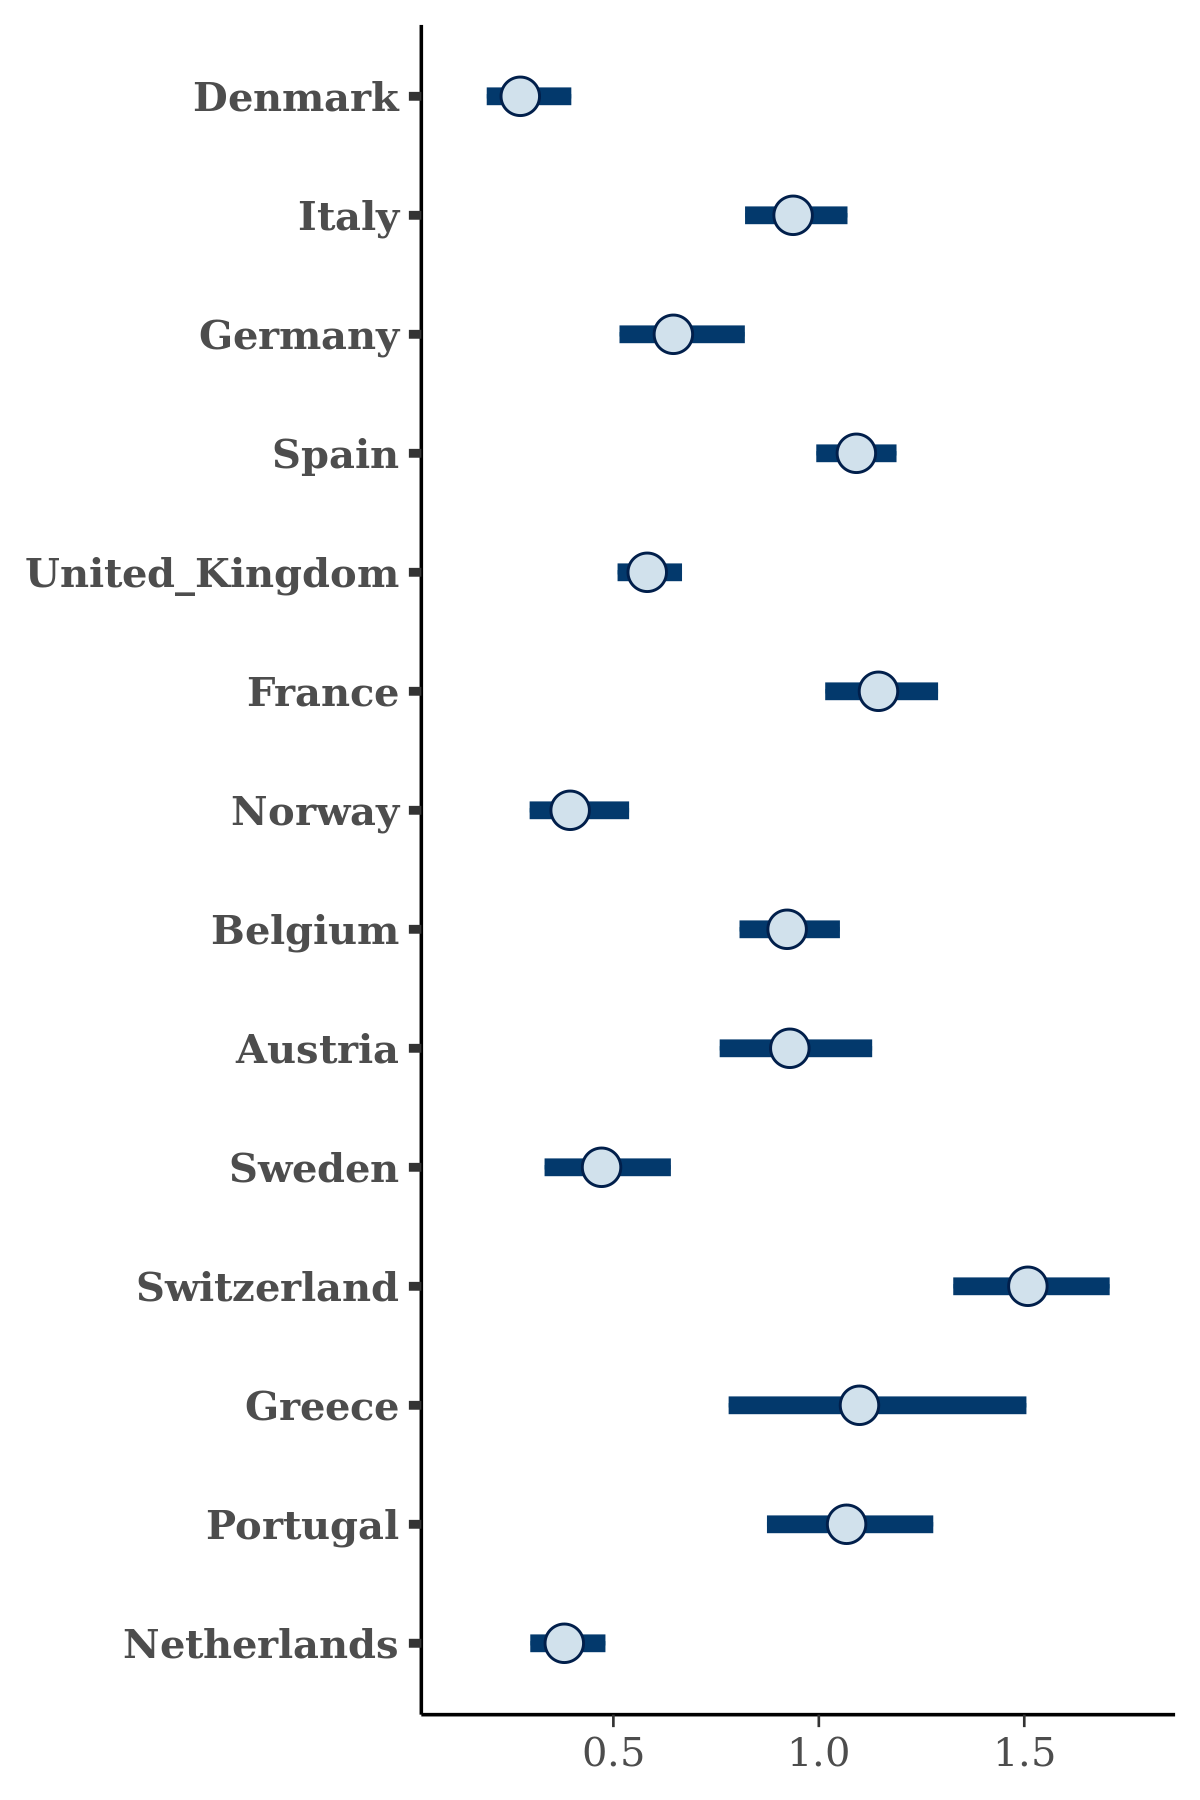

Values plotted in this chart, from the file beside it:
, Denmark, Italy, Germany, Spain, United_Kingdom, France, Norway, Belgium, Austria, Sweden, Switzerland, Greece, Portugal, Netherlands
1, 0.2843, 0.9145, 0.6663, 1.127, 0.6138, 1.143, 0.3654, 0.9623, 0.8466, 0.6272, 1.425, 1.29, 1.15, 0.4401
2, 0.2699, 0.9818, 0.5854, 1.097, 0.5469, 1.224, 0.4711, 0.9795, 1.108, 0.431, 1.399, 1.097, 1.002, 0.3767
3, 0.264, 1.007, 0.6301, 1.023, 0.603, 1.16, 0.3728, 0.9471, 1.044, 0.4707, 1.481, 0.8871, 1.076, 0.3571
4, 0.2495, 0.9141, 0.6398, 1.01, 0.585, 1.143, 0.378, 0.8184, 0.9279, 0.4392, 1.384, 1.159, 0.9715, 0.404
5, 0.1998, 0.9214, 0.5723, 1.01, 0.5202, 0.9828, 0.3001, 0.8283, 0.8099, 0.4197, 1.608, 0.9181, 0.9776, 0.2954
6, 0.2435, 0.9551, 0.5774, 1.157, 0.5652, 1.258, 0.2937, 0.9092, 0.8331, 0.4988, 1.482, 1.088, 1.236, 0.3885
7, 0.1565, 0.7941, 0.4941, 0.9872, 0.5333, 0.9861, 0.3338, 0.8298, 0.8875, 0.3167, 1.568, 1.088, 0.9548, 0.2872
8, 0.3274, 0.9927, 0.688, 1.077, 0.6254, 1.103, 0.4687, 0.9995, 1.153, 0.5181, 1.463, 1.014, 0.9999, 0.3861
9, 0.2708, 0.9532, 0.5883, 1.101, 0.577, 1.124, 0.4442, 0.9119, 1.016, 0.5269, 1.582, 1.188, 1.169, 0.3979
10, 0.4113, 1.058, 0.8101, 1.123, 0.575, 1.174, 0.4191, 0.9868, 1.051, 0.5893, 1.798, 1.226, 1.135, 0.4508
11, 0.2758, 0.9025, 0.6353, 1.089, 0.5996, 0.9922, 0.3279, 0.8265, 0.783, 0.4229, 1.509, 0.9831, 1.086, 0.3807
12, 0.2307, 0.9067, 0.7308, 1.1, 0.5941, 1.273, 0.4512, 0.9784, 0.9293, 0.4712, 1.587, 0.9029, 1.127, 0.3699
13, 0.2188, 0.9455, 0.504, 1.041, 0.5177, 1.046, 0.3182, 0.7851, 0.9897, 0.3947, 1.513, 1.191, 1.09, 0.3383
14, 0.2075, 0.8421, 0.6015, 0.992, 0.5485, 0.9628, 0.2747, 0.9362, 0.8812, 0.4009, 1.551, 0.9949, 0.8987, 0.2955
15, 0.2847, 1.061, 0.7505, 1.168, 0.6013, 1.151, 0.4231, 0.8976, 0.9197, 0.4493, 1.579, 1.65, 1.165, 0.4383
16, 0.2455, 0.9325, 0.7011, 1.082, 0.622, 1.226, 0.4459, 0.9235, 0.9736, 0.5619, 1.571, 0.9102, 1.037, 0.3968
17, 0.2337, 0.8583, 0.5993, 1.023, 0.5461, 1.161, 0.3191, 0.8923, 0.9882, 0.5535, 1.632, 0.897, 1.181, 0.3847
18, 0.4045, 1.039, 0.8667, 1.112, 0.633, 1.25, 0.5234, 0.9443, 0.954, 0.5986, 1.56, 1.011, 1.3, 0.4893
19, 0.4201, 1.037, 0.8, 1.249, 0.6277, 1.208, 0.5239, 1.055, 1.008, 0.7408, 1.625, 1.648, 1.158, 0.4457
20, 0.2953, 1.002, 0.6732, 1.117, 0.6068, 1.257, 0.516, 0.9554, 0.9851, 0.6376, 1.685, 1.211, 1.247, 0.4115
21, 0.3419, 1.004, 0.6938, 1.129, 0.5774, 1.069, 0.4737, 0.9742, 1.084, 0.472, 1.5, 0.8881, 1.437, 0.3923
22, 0.1812, 0.9024, 0.5374, 1.032, 0.5712, 1.012, 0.3158, 0.9076, 0.7783, 0.3292, 1.524, 0.8629, 0.8458, 0.3397
23, 0.2161, 0.8669, 0.5474, 0.9737, 0.4905, 1.126, 0.3059, 0.9204, 0.816, 0.3473, 1.494, 0.9876, 0.9783, 0.3477
24, 0.3011, 0.9789, 0.6681, 1.156, 0.7447, 1.171, 0.4147, 0.9974, 0.7457, 0.5641, 1.48, 0.9944, 1.074, 0.4693
25, 0.232, 0.9001, 0.6149, 1.152, 0.6278, 1.207, 0.452, 1.023, 0.8367, 0.4121, 1.374, 1.062, 1.229, 0.3525
26, 0.2657, 0.9922, 0.6729, 1.128, 0.5749, 1.338, 0.3794, 0.9364, 1.227, 0.531, 1.958, 0.9867, 1.115, 0.3716
27, 0.3171, 0.9866, 0.7325, 1.126, 0.6767, 1.3, 0.3216, 0.843, 0.9101, 0.3856, 1.474, 1.05, 1.169, 0.4593
28, 0.2404, 0.8861, 0.7229, 1.028, 0.6165, 1.227, 0.3668, 0.8859, 0.8734, 0.4563, 1.632, 1.073, 1.192, 0.4062
29, 0.2088, 0.9473, 0.5109, 0.9617, 0.4945, 1.04, 0.3169, 0.8132, 0.8697, 0.4552, 1.42, 0.7259, 0.923, 0.2905
30, 0.2232, 1.057, 0.5762, 1.097, 0.5486, 1.211, 0.3226, 0.8572, 0.9147, 0.3704, 1.416, 0.913, 1.009, 0.4068
31, 0.2562, 0.9213, 0.646, 1.071, 0.5635, 1.119, 0.375, 0.9082, 0.9893, 0.3953, 1.493, 1.04, 1.051, 0.3674
32, 0.282, 0.9733, 0.6705, 1.13, 0.5753, 1.164, 0.4016, 0.9017, 0.9325, 0.3815, 1.485, 1.077, 0.9841, 0.3654
33, 0.302, 0.9225, 0.5986, 1.121, 0.5929, 1.18, 0.4238, 0.9171, 1.025, 0.4593, 1.575, 1.596, 1.119, 0.4389
34, 0.2594, 0.9278, 0.562, 0.9966, 0.5708, 1.241, 0.4007, 0.9758, 0.9505, 0.4607, 1.469, 1.21, 1.026, 0.3586
35, 0.1858, 0.8055, 0.4805, 1.014, 0.5505, 1.021, 0.357, 0.8736, 0.8989, 0.3564, 1.586, 0.9715, 0.8806, 0.2817
36, 0.2346, 0.997, 0.7324, 1.036, 0.6688, 1.23, 0.4044, 0.9556, 1.023, 0.399, 1.479, 1.265, 1.044, 0.3447
37, 0.1697, 0.782, 0.5699, 1, 0.5727, 1.179, 0.2642, 0.8376, 0.6531, 0.336, 1.375, 0.7999, 1.21, 0.2838
38, 0.3866, 1.134, 0.8959, 1.148, 0.6726, 1.261, 0.4709, 0.9415, 0.8866, 0.4818, 1.615, 1.179, 1.259, 0.5034
39, 0.2131, 0.8616, 0.4924, 1.045, 0.5615, 1.108, 0.3149, 0.8845, 0.958, 0.3931, 1.432, 1.197, 0.9285, 0.314
40, 0.2732, 0.907, 0.6178, 1.112, 0.5331, 1.024, 0.3256, 0.7844, 0.9998, 0.2954, 1.397, 1.007, 1.093, 0.3072
41, 0.3135, 0.9383, 0.6077, 1.109, 0.575, 1.212, 0.5123, 0.9553, 0.93, 0.4735, 1.521, 1.351, 0.9915, 0.3503
42, 0.2221, 0.842, 0.6021, 1.071, 0.5528, 1.292, 0.3485, 0.9816, 0.9766, 0.5914, 1.61, 0.8759, 0.8791, 0.3448
43, 0.3037, 0.9448, 0.7493, 1.056, 0.5725, 1.181, 0.3445, 0.9459, 0.8665, 0.4024, 1.514, 1.062, 1.017, 0.4322
44, 0.1982, 0.9339, 0.5668, 0.9508, 0.5749, 0.9945, 0.3356, 0.8363, 0.9813, 0.3276, 1.41, 0.8377, 0.9501, 0.3446
45, 0.2603, 0.819, 0.5791, 1.068, 0.5598, 1.093, 0.4876, 1.087, 0.9356, 0.455, 1.561, 1.26, 0.932, 0.3199
46, 0.2382, 0.9051, 0.5517, 1.102, 0.5827, 1.118, 0.3446, 0.9586, 0.9672, 0.4616, 1.523, 1.129, 1.098, 0.374
47, 0.2811, 0.9621, 0.6671, 1.102, 0.6224, 1.098, 0.3746, 0.8595, 0.83, 0.4151, 1.511, 1.208, 0.9651, 0.3836
48, 0.3814, 1.033, 0.6155, 1.097, 0.6002, 1.2, 0.3955, 0.9295, 0.8871, 0.5819, 1.529, 1.322, 1.103, 0.3999
49, 0.287, 0.8868, 0.5878, 1.101, 0.5167, 1.027, 0.2933, 0.8902, 0.7484, 0.3413, 1.577, 1.155, 0.8314, 0.3332
50, 0.3059, 1.105, 0.6857, 1.123, 0.6393, 1.239, 0.5043, 0.9408, 0.8772, 0.7531, 1.676, 1.32, 1.385, 0.4705
51, 0.2615, 0.9078, 0.6414, 1.076, 0.5509, 1.11, 0.3402, 0.8673, 0.988, 0.5195, 1.585, 1.204, 0.8612, 0.3279
52, 0.3931, 1.017, 0.7625, 1.108, 0.6304, 1.109, 0.4638, 0.9318, 0.974, 0.4384, 1.579, 1.133, 1.029, 0.4347
53, 0.2366, 0.9718, 0.591, 1.031, 0.5164, 1.088, 0.4205, 0.9138, 1.032, 0.3871, 1.32, 1.012, 1.031, 0.3429
54, 0.2356, 0.9411, 0.6309, 1.022, 0.5732, 1.196, 0.4535, 0.9471, 1.09, 0.3831, 1.461, 1.074, 0.9854, 0.3092
55, 0.1815, 0.8958, 0.7139, 1.215, 0.6094, 1.207, 0.4073, 0.9415, 0.8023, 0.4565, 1.507, 1.33, 1.119, 0.3965
56, 0.2934, 0.8928, 0.6206, 1.159, 0.5987, 1.239, 0.4424, 0.9842, 0.9401, 0.5317, 1.754, 0.8969, 1.176, 0.3312
57, 0.2156, 0.8768, 0.5348, 0.9924, 0.5423, 1.121, 0.3799, 1.015, 0.7187, 0.3869, 1.556, 0.7614, 0.9169, 0.2838
58, 0.3188, 0.9034, 0.6659, 1.122, 0.5604, 1.134, 0.4885, 0.9, 0.8613, 0.5095, 1.576, 0.9444, 1.18, 0.4358
59, 0.2696, 0.9016, 0.6098, 1.096, 0.5572, 1.055, 0.3269, 0.8728, 0.8892, 0.5794, 1.502, 0.8024, 1.163, 0.3669
60, 0.2105, 0.9054, 0.5719, 1.072, 0.5843, 1.073, 0.3679, 0.8437, 0.8497, 0.4099, 1.585, 1.275, 0.9777, 0.3341
... 1,940 more rows
